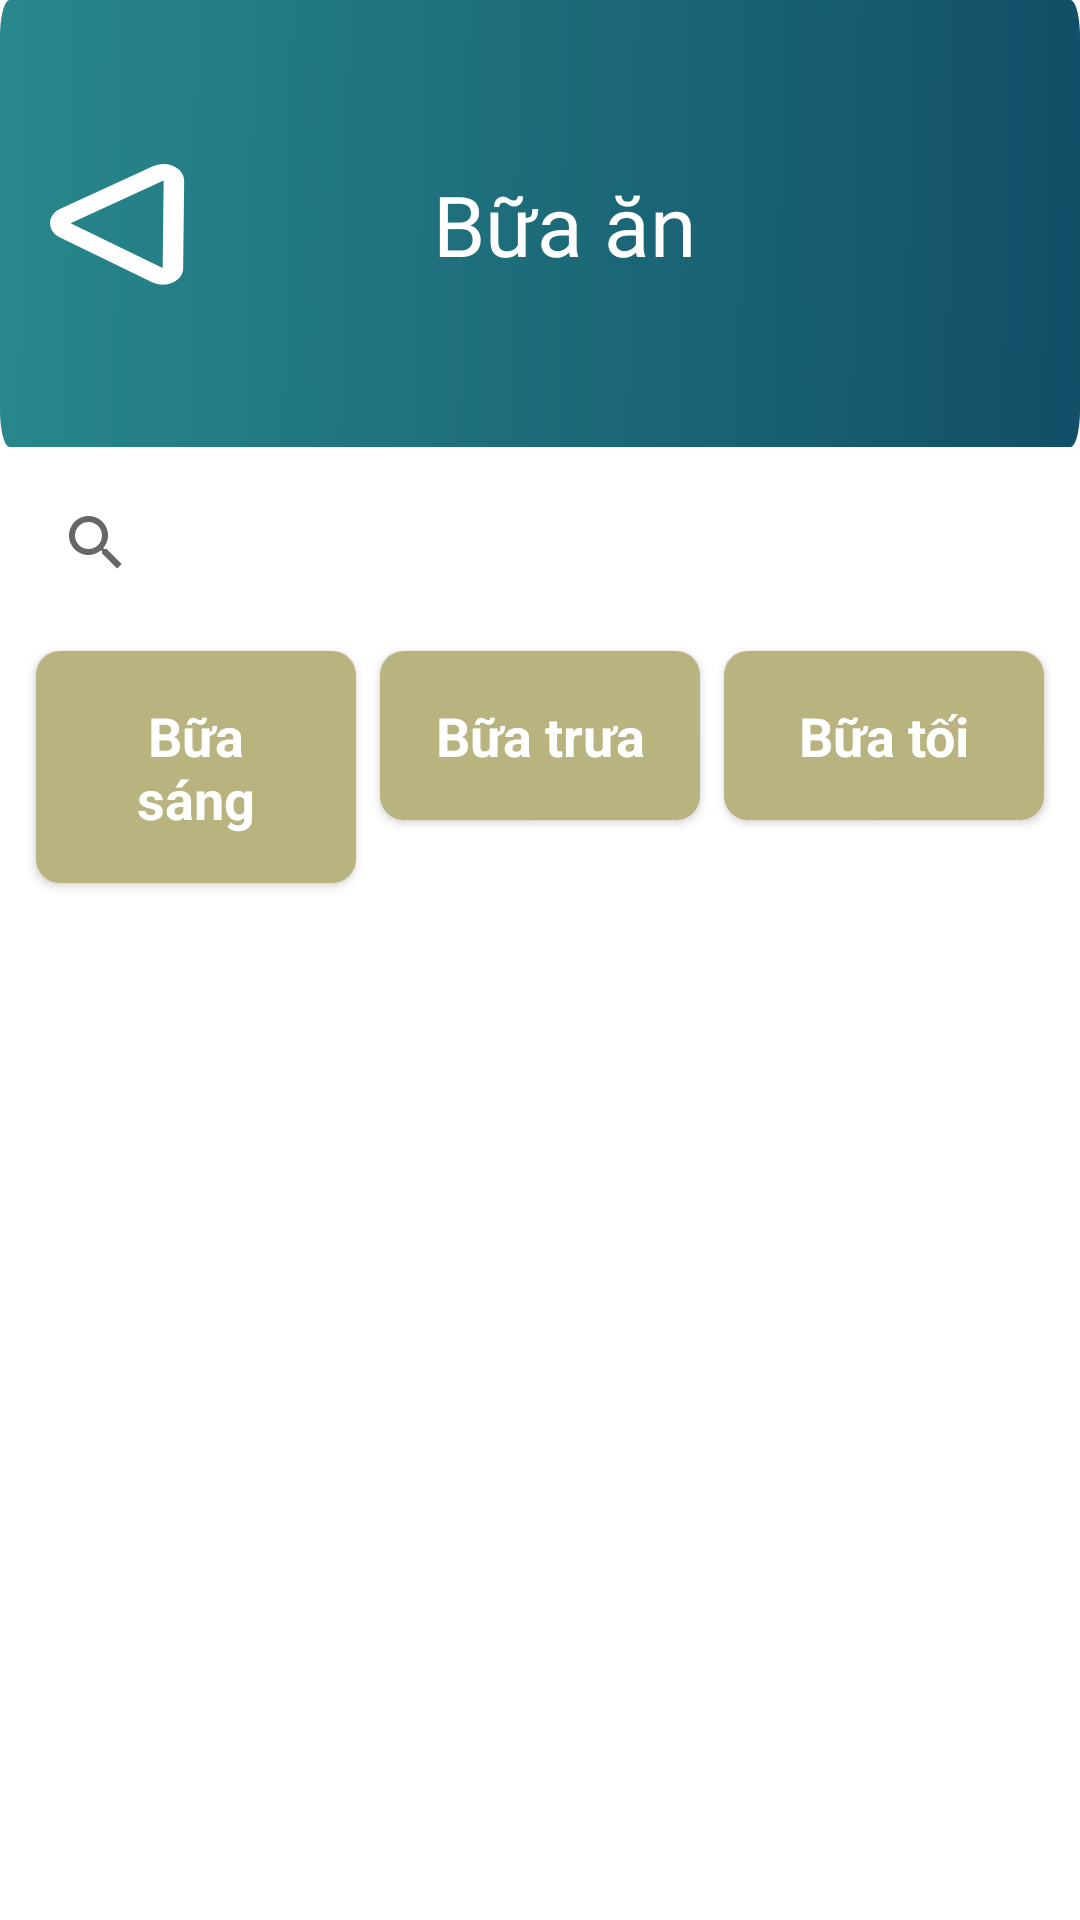

Reconstruct the res/layout file that produces this screen, plus the resources it refers to.
<!-- AndroidManifest.xml: application theme Theme.App_N1 -->
<!-- res/layout/activity_meal.xml -->
<?xml version="1.0" encoding="utf-8"?>
<androidx.constraintlayout.widget.ConstraintLayout xmlns:android="http://schemas.android.com/apk/res/android"
    xmlns:app="http://schemas.android.com/apk/res-auto"
    xmlns:tools="http://schemas.android.com/tools"
    android:id="@+id/main"
    android:layout_width="match_parent"
    android:layout_height="match_parent"
    tools:context=".mealActivity">

    
    <com.google.android.material.appbar.AppBarLayout
        android:id="@+id/appBarLayout"
        android:layout_width="match_parent"
        android:layout_height="wrap_content"
        android:background="@drawable/rounded_tonbar"
        android:theme="@style/ThemeOverlay.MaterialComponents.ActionBar"
        tools:ignore="MissingConstraints">

        <androidx.appcompat.widget.Toolbar
            android:id="@+id/toolbar"
            android:layout_width="match_parent"
            android:layout_height="149dp"
            android:background="@drawable/background_login_reg1">

            <androidx.constraintlayout.widget.ConstraintLayout
                android:layout_width="match_parent"
                android:layout_height="wrap_content">

                
                <ImageView
                    android:id="@+id/back_button_meal"
                    android:layout_width="wrap_content"
                    android:layout_height="wrap_content"
                    android:contentDescription="Back"
                    android:src="@drawable/baseline_keyboard_arrow_left_24"
                    app:layout_constraintBottom_toBottomOf="parent"
                    app:layout_constraintStart_toStartOf="parent"
                    app:layout_constraintTop_toTopOf="parent"
                    android:onClick="back_aboutme" />

                
                <TextView
                    android:id="@+id/title_text"
                    android:layout_width="wrap_content"
                    android:layout_height="wrap_content"
                    android:fontFamily="@font/anton"
                    android:text="Bữa ăn"
                    android:textColor="@android:color/white"
                    android:textSize="28sp"
                    app:layout_constraintBottom_toBottomOf="parent"
                    app:layout_constraintEnd_toEndOf="parent"
                    app:layout_constraintStart_toStartOf="parent"
                    app:layout_constraintTop_toTopOf="parent" />

            </androidx.constraintlayout.widget.ConstraintLayout>

        </androidx.appcompat.widget.Toolbar>

    </com.google.android.material.appbar.AppBarLayout>

    
    <androidx.appcompat.widget.SearchView
        android:id="@+id/search_view"
        android:layout_width="0dp"
        android:layout_height="wrap_content"
        android:layout_margin="8dp"
        android:background="@drawable/search_view_border"
        android:queryHint="Tìm kiếm..."
        app:layout_constraintTop_toBottomOf="@id/appBarLayout"
        app:layout_constraintStart_toStartOf="parent"
        app:layout_constraintEnd_toEndOf="parent" />

    
    <LinearLayout
        android:id="@+id/linearLayout"
        android:layout_width="match_parent"
        android:layout_height="wrap_content"
        android:background="@color/white"
        android:layout_margin="8dp"
        android:orientation="horizontal"
        app:layout_constraintEnd_toEndOf="parent"
        app:layout_constraintStart_toStartOf="parent"
        app:layout_constraintTop_toBottomOf="@id/search_view">

        <androidx.cardview.widget.CardView
            android:id="@+id/card_breakfast"
            android:layout_width="0dp"
            android:layout_height="wrap_content"
            android:layout_margin="4dp"
            android:layout_weight="1"
            android:clickable="true"
            android:foreground="?android:attr/selectableItemBackground"
            app:cardCornerRadius="8dp">

            <TextView
                android:layout_width="match_parent"
                android:layout_height="wrap_content"
                android:padding="16dp"
                android:text="Bữa sáng"
                android:background="#A6928B3B"
                android:textColor="@color/white"
                android:textAlignment="center"
                android:textSize="18sp"
                android:textStyle="bold" />
        </androidx.cardview.widget.CardView>

        <androidx.cardview.widget.CardView
            android:id="@+id/card_lunch"
            android:layout_width="0dp"
            android:layout_height="wrap_content"
            android:layout_margin="4dp"
            android:layout_weight="1"
            android:clickable="true"
            android:foreground="?android:attr/selectableItemBackground"
            app:cardCornerRadius="8dp">

            <TextView
                android:layout_width="match_parent"
                android:layout_height="wrap_content"
                android:padding="16dp"
                android:text="Bữa trưa"
                android:background="#A6928B3B"
                android:textColor="@color/white"
                android:textAlignment="center"
                android:textSize="18sp"
                android:textStyle="bold" />
        </androidx.cardview.widget.CardView>

        <androidx.cardview.widget.CardView
            android:id="@+id/card_dinner"
            android:layout_width="0dp"
            android:layout_height="wrap_content"
            android:layout_margin="4dp"
            android:layout_weight="1"
            android:clickable="true"
            android:foreground="?android:attr/selectableItemBackground"
            app:cardCornerRadius="8dp">

            <TextView
                android:layout_width="match_parent"
                android:layout_height="wrap_content"
                android:padding="16dp"
                android:text="Bữa tối"
                android:background="#A6928B3B"
                android:textColor="@color/white"
                android:textAlignment="center"
                android:textSize="18sp"
                android:textStyle="bold" />
        </androidx.cardview.widget.CardView>

    </LinearLayout>

    
    <androidx.recyclerview.widget.RecyclerView
        android:id="@+id/recyclerView"
        android:layout_width="394dp"
        android:layout_height="428dp"
        app:layout_constraintBottom_toBottomOf="parent"
        app:layout_constraintEnd_toEndOf="parent"
        app:layout_constraintStart_toStartOf="parent"
        app:layout_constraintTop_toBottomOf="@+id/linearLayout" />

</androidx.constraintlayout.widget.ConstraintLayout>
<!-- resources referenced by this layout -->
<resources>
  <color name="white">#FFFFFFFF</color>
  <!-- drawable background_login_reg1 (drawable) -->
  <vector xmlns:android="http://schemas.android.com/apk/res/android"
      xmlns:aapt="http://schemas.android.com/aapt"
      android:width="335dp"
      android:height="36dp"
      android:viewportWidth="335"
      android:viewportHeight="36">
      <path
          android:pathData="M0 3c0-1.66 1.34-3 3-3h329c1.66 0 3 1.34 3 3v30c0 1.66-1.34 3-3 3h-329c-1.66 0-3-1.34-3-3z">
          <aapt:attr name="android:fillColor">
              <gradient
                  android:type="linear"
                  android:startX="0"
                  android:startY="0"
                  android:endX="547.56"
                  android:endY="47.35">
                  <item
                      android:color="#FF28888C"
                      android:offset="0"/>
                  <item
                      android:color="#FF042A50"
                      android:offset="1"/>
              </gradient>
          </aapt:attr>
      </path>
  </vector>
  <!-- drawable baseline_keyboard_arrow_left_24 (drawable) -->
  <vector xmlns:android="http://schemas.android.com/apk/res/android"
      android:width="46dp"
      android:height="41dp"
      android:viewportWidth="46"
      android:viewportHeight="41">
      <path
          android:fillColor="#FFFFFF"
          android:pathData="M45.06 35.44c-0.05 4.29-5.8 6.89-10.35 4.68L4.02 25.18c-4.5-2.2-4.44-7.5 0.11-9.6L35.15 1.36c4.6-2.11 10.3 0.62 10.24 4.9l-0.33 29.2ZM7.53 20.42l30.69 14.94 0.33-29.19L7.53 20.42Z"/>
  </vector>
  <style name="Theme.App_N1" parent="Theme.MaterialComponents.DayNight.DarkActionBar">
          
          <item name="colorPrimary">#121211</item>
          <item name="colorPrimaryVariant">@color/purple_700</item>
          <item name="colorOnPrimary">@color/white</item>
          
          <item name="colorSecondary">@color/teal_200</item>
          <item name="colorSecondaryVariant">@color/teal_700</item>
          <item name="colorOnSecondary">@color/black</item>
          
          <item name="android:statusBarColor">?attr/colorPrimaryVariant</item>
          
  
      </style>
  <color name="purple_700">#87EDA7</color>
  <color name="teal_200">#FFFFFF</color>
  <color name="teal_700">#FF018786</color>
  <color name="black">#FF000000</color>
</resources>
